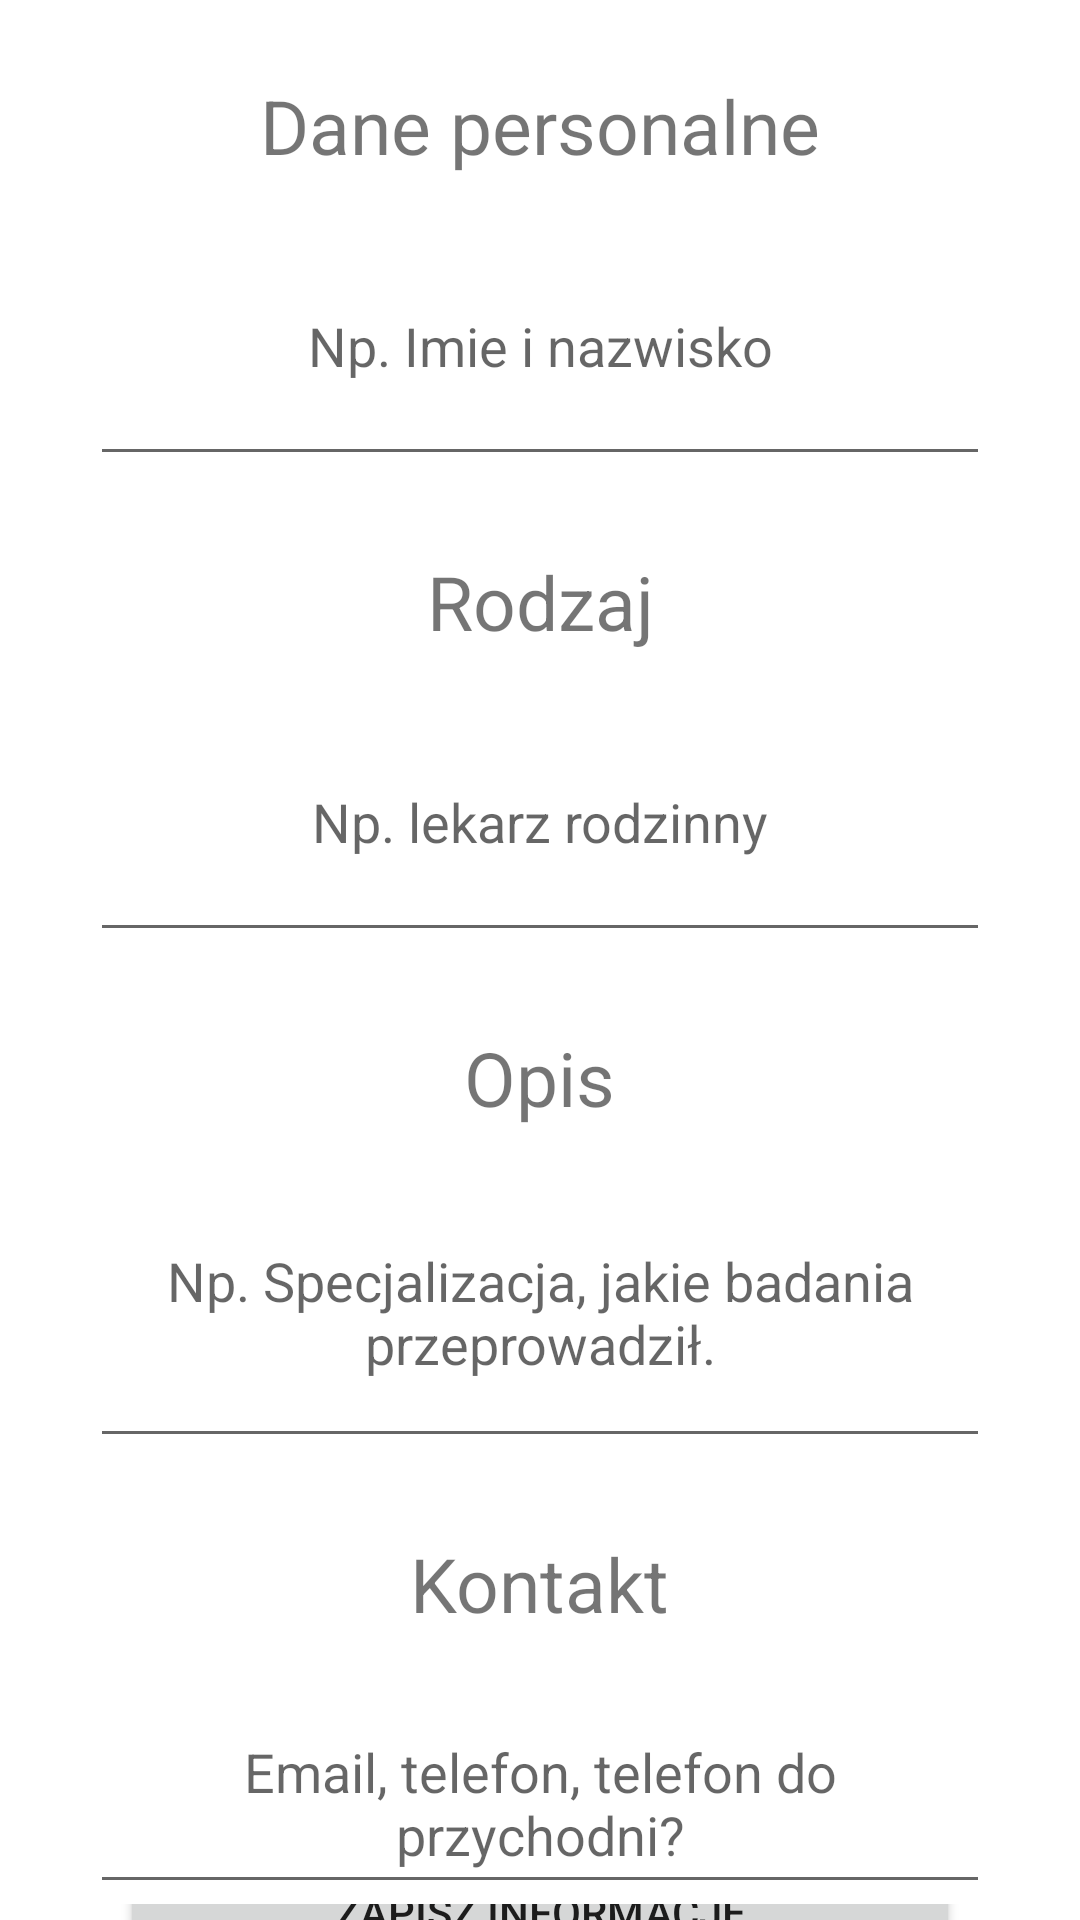

Produce the Android XML layout that renders to this screen, including the resource entries it uses.
<!-- AndroidManifest.xml: application theme Theme.EDC -->
<!-- res/layout/activity_add_doctors_data.xml -->
<?xml version="1.0" encoding="utf-8"?>
<RelativeLayout xmlns:android="http://schemas.android.com/apk/res/android"
    xmlns:app="http://schemas.android.com/apk/res-auto"
    xmlns:tools="http://schemas.android.com/tools"
    android:layout_width="match_parent"
    android:layout_height="match_parent"
    tools:context=".AddDoctorsData">

    <RelativeLayout
        android:layout_width="match_parent"
        android:layout_height="wrap_content"
        android:id="@+id/rl1"
        >



        <TextView
            android:layout_width="wrap_content"
            android:layout_height="wrap_content"
            android:id="@+id/txtDoctorName"
            android:textSize="25sp"
            android:text="Dane personalne"
            android:layout_centerHorizontal="true"
            android:layout_centerInParent="true"
            android:layout_alignParentTop="true"
            android:layout_marginTop="25dp"
            android:layout_marginBottom="10dp"
            />

        <EditText
            android:layout_width="match_parent"
            android:layout_height="90dp"
            android:id="@+id/e_txtDoctorName"
            android:height="30dp"
            android:layout_marginHorizontal="30dp"
            android:layout_below="@+id/txtDoctorName"
            android:layout_centerHorizontal="true"
            android:gravity="center"
            android:ems="10"
            android:hint="Np. Imie i nazwisko"
            />


    </RelativeLayout>



    <RelativeLayout
        android:id="@+id/rl2"
        android:layout_width="match_parent"
        android:layout_height="wrap_content"
        android:layout_below="@+id/rl1">

        <TextView
            android:layout_width="match_parent"
            android:layout_height="wrap_content"
            android:id="@+id/txt_DoctorType"
            android:textSize="25sp"
            android:layout_marginHorizontal="20dp"
            android:text="Rodzaj"
            android:layout_marginBottom="10dp"
            android:gravity="center"
            android:layout_marginTop="25dp"
            android:layout_centerHorizontal="true"

            />

        <EditText
            android:id="@+id/e_txt_DoctorType"
            android:layout_width="match_parent"
            android:layout_height="90dp"
            android:layout_below="@id/txt_DoctorType"
            android:layout_centerHorizontal="true"
            android:layout_marginHorizontal="30dp"
            android:gravity="center"
            android:hint="Np. lekarz rodzinny"
            />

    </RelativeLayout>
    <RelativeLayout
        android:id="@+id/rl3"
        android:layout_width="match_parent"
        android:layout_height="wrap_content"
        android:layout_marginTop="25dp"
        android:layout_below="@+id/rl2">

        <TextView
            android:layout_width="wrap_content"
            android:layout_height="wrap_content"
            android:id="@+id/txt_DoctorAbout"
            android:textSize="25sp"
            android:text="Opis"
            android:layout_centerHorizontal="true"

            />

        <EditText
            android:id="@+id/etxt_DoctorAbout"
            android:layout_width="match_parent"
            android:layout_height="100dp"
            android:layout_below="@id/txt_DoctorAbout"
            android:layout_centerHorizontal="true"
            android:layout_marginTop="10dp"
            android:layout_marginHorizontal="30dp"
            android:gravity="center"
            android:hint="Np. Specjalizacja, jakie badania przeprowadził."
            />

    </RelativeLayout>
    <RelativeLayout
        android:id="@+id/rl4"
        android:layout_width="match_parent"
        android:layout_height="wrap_content"
        android:layout_below="@+id/rl3"
        android:layout_marginTop="25dp"
        >

        <TextView
            android:id="@+id/txt_DoctorContakt"
            android:layout_width="wrap_content"
            android:layout_height="wrap_content"
            android:layout_centerHorizontal="true"
            android:textSize="25sp"
            android:layout_marginBottom="10dp"
            android:text="Kontakt" />
        <EditText
            android:id="@+id/etxt_DoctorContakt"
            android:layout_width="match_parent"
            android:layout_height="70dp"
            android:layout_below="@id/txt_DoctorContakt"
            android:layout_centerHorizontal="true"
            android:layout_marginTop="10dp"
            android:layout_marginHorizontal="30dp"
            android:gravity="center"
            android:hint="Email, telefon, telefon do przychodni?"
            />



    </RelativeLayout>


    <RelativeLayout
        android:id="@+id/rl5"
        android:layout_width="match_parent"
        android:layout_height="wrap_content"
        android:layout_below="@+id/rl4">


        <Button

            android:layout_centerHorizontal="true"
            android:layout_marginTop="10dp"
            android:layout_marginBottom="25dp"
            android:id="@+id/send_Doctor"
            android:layout_width="match_parent"
            android:layout_marginHorizontal="40dp"
            android:layout_height="60dp"
            android:layout_centerInParent="true"
            android:text="Zapisz informacje" />

    </RelativeLayout>






</RelativeLayout>
<!-- resources referenced by this layout -->
<resources>
  <style name="Theme.EDC" parent="Theme.MaterialComponents.DayNight.DarkActionBar">
          
          <item name="colorPrimary">#2B6A2D</item>
          <item name="colorPrimaryVariant">#4CAF50</item>
          <item name="colorOnPrimary">@color/white</item>
          
          <item name="colorSecondary">#3FDF2D</item>
          <item name="colorSecondaryVariant">#CE254E0C</item>
          <item name="colorOnSecondary">@color/black</item>
          
          <item name="android:statusBarColor" tools:targetApi="l">?attr/colorPrimaryVariant</item>
          
      </style>
  <color name="white">#FFFFFFFF</color>
  <color name="black">#FF000000</color>
</resources>
